Run: headless pygame with SDL's dummy video driver; simulated clock (each Clock.tick advances the game by its frame time, no real sleeping); random seed 0; keys injected as events and as key.get_pressed() state; no mouse input.
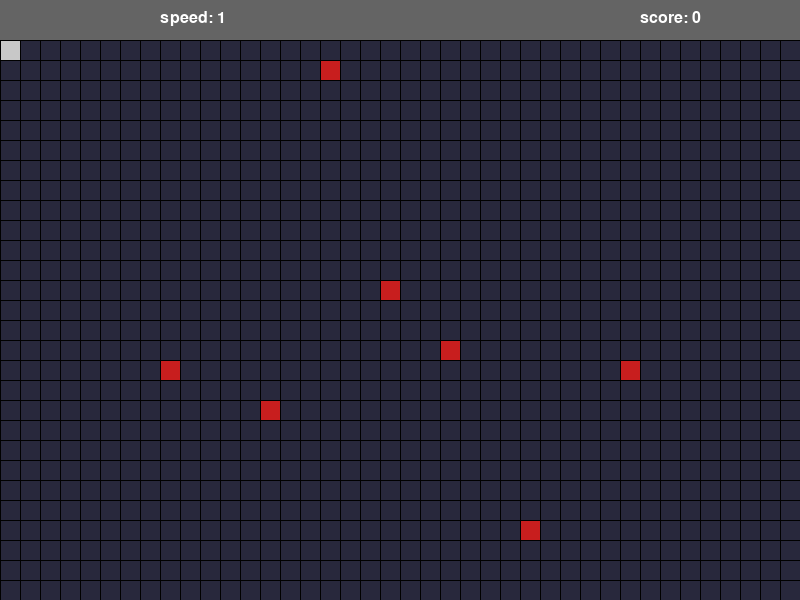
Frame 1 of 4 · flips 1–60 · no input
Frame 2 of 4 · flips 61–180 · tapped SPACE, RETURN · held RIGHT (→), D · screen unchanged from frame 1, image omitted
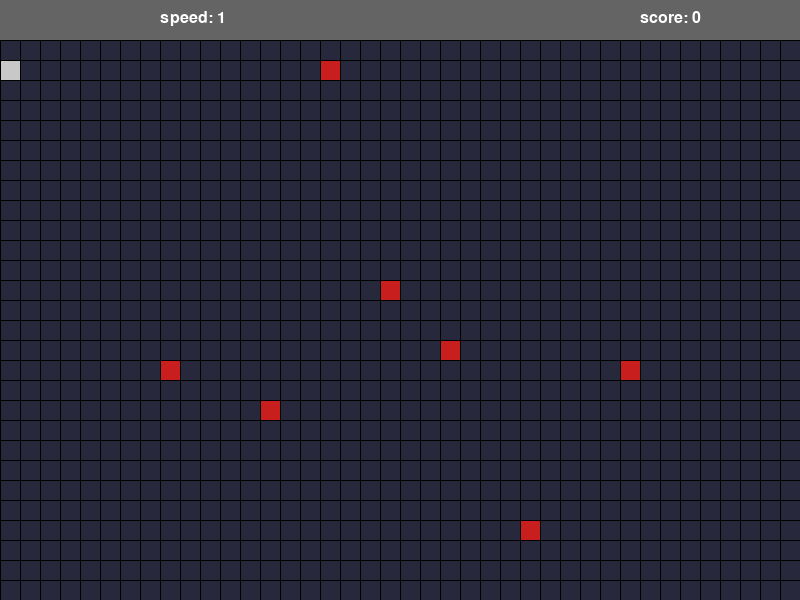
Frame 3 of 4 · flips 181–300 · held DOWN (↓), S
Frame 4 of 4 · flips 301–420 · held LEFT (←), A, UP (↑), W · screen unchanged from frame 3, image omitted

The pygame program that drew these frames:

import random
import sys
import time
import pygame
from pygame.locals import *
from collections import deque

LIGHT = (100, 100, 100)
DARK = (200, 200, 200)      # 蛇的颜色
BLACK = (0, 0, 0)           # 网格线颜色
RED = (200, 30, 30)         # 红色，GAME OVER 的字体颜色
BGCOLOR = (40, 40, 60)      # 背景色
GAMEOVER = 0
GAMERUN = 1

class Snake:
    def __init__(self,w,h):
        self.speed = 0.1
        self.snake = [(0,0)]
        self.body = set(self.snake)
        self.head = (0,0)
        self.direction = 'R'
        self.snakeColor = DARK
        self.foodColor = RED
        self.foods = set()
        self.state = GAMERUN
        self.score = 0
        self.w = w
        self.h = h
        #initial add 10 foods
        self.add_food()

    def set_snake_color(self,rgb):
        self.color = rgb

    def set_snake_direction(self,dir):
        if (dir == 'L' and self.direction == 'R') or \
           (dir == 'R' and self.direction == 'L') or \
           (dir == 'U' and self.direction == 'D') or \
           (dir == 'D' and self.direction == 'U'):
           return False
        self.direction = dir

    def get_score(self):
        return len(self.snake) - 1

    def snake_move(self):
        d = {"L":(0,-1),"R":(0,1),"U":(-1,0),"D":(1,0)}
        x = self.head[0] + d[self.direction][0]
        y = self.head[1] + d[self.direction][1]

        if x < 0 or y < 0 or  x >= self.h or y >= self.w:
            self.state = GAMEOVER
            self.scroe = -1
            return -1

        curr = (x,y)
        self.head = (x,y)
        self.snake.append(curr)

        if len(self.foods) > 0 and curr in self.foods:
            self.foods.remove(curr)
            self.body.add(curr)
        else:
            self.body.remove(self.snake[0])
            self.snake.pop(0)
            if curr in self.body:
                self.state = GAMEOVER
                self.scroe = -1
                return -1
            else:
                self.body.add(curr)

        if len(self.foods) == 0:
            self.add_food()

        return len(self.snake)-1

    def add_food(self):
        nums = random.randint(1,10)
        for i in range(nums):
            self.foods.add(self.creat_food())

    def creat_food(self):
        food_x = random.randint(0,self.h)
        food_y = random.randint(0,self.w)
        while (food_x, food_y) in self.body or (food_x, food_y)  in self.foods:
            # 如果食物出现在蛇身上 ，则重来
            food_x = random.randint(0,self.w)
            food_y = random.randint(0,self.h)

        return (food_x,food_y)

class Game:
    def __init__(self,w,h,sz = 20):
        self.width = w
        self.high = h
        self.textHigh = 2
        self.sz = sz
        self.line = 1
        self.backGround = BGCOLOR
        self.snakeColor = DARK
        self.foodColor = RED
        self.textColor = RED
        self.state = GAMERUN
        self.score = 0
        self.speed = 1.0
        self.last_move_time = time.time()
        self.snake = Snake(w,h-self.textHigh)

        #init game
        pygame.init()
        self.screen = pygame.display.set_mode((w*sz, h*sz))
        pygame.display.set_caption('Gluttonous snake')
        self.font1 = pygame.font.SysFont('SimHei', 24)  # 得分的字体
        self.font2 = pygame.font.SysFont('arial', 72)  # GAME OVER 的字体

    def text_draw(self):
        imgText = self.font1.render(f'speed: {int(1/self.speed)}',True,pygame.Color(255, 255, 255))
        self.screen.blit(imgText,(160,10))
        imgText = self.font1.render(f'score: {self.score}',True,pygame.Color(255, 255, 255))
        self.screen.blit(imgText,(self.width*self.sz-160,10))

    def game_draw(self):
        self.screen_draw()
        self.snake_draw()
        self.food_draw()
        self.line_draw()
        self.text_draw()

    def speed_up(self):
        if self.speed < 0.1:
            return
        self.speed = self.speed - 0.05

    def speed_down(self):
        self.speed = self.speed + 0.05

    # set background
    def screen_draw(self):
        self.screen.fill(self.backGround)        

    # set snake
    def snake_draw(self):
        for x,y in self.snake.body:
            pygame.draw.rect(self.screen,self.snakeColor,(y*self.sz,(x+self.textHigh)*self.sz,self.sz,self.sz),0)

    # line draw
    def line_draw(self):
        pygame.draw.rect(self.screen,LIGHT,(0,0,self.width*self.sz,self.textHigh*self.sz),0)
        for x in range(self.width):
            p1 = (x*self.sz,self.textHigh*self.sz)
            p2 = (x*self.sz, self.high*self.sz)
            pygame.draw.line(self.screen, BLACK,p1, p2, 1)
        for y in range(self.textHigh,self.high):
            p1 = (0,y*self.sz)
            p2 = (self.width*self.sz, y*self.sz)
            pygame.draw.line(self.screen, BLACK, p1, p2, 1)

    # set food
    def food_draw(self):
        for (x,y) in self.snake.foods:
            pygame.draw.rect(self.screen,self.foodColor,(y*self.sz,(x+self.textHigh)*self.sz,self.sz,self.sz),0)

    # set screen
    def scree_update(self):
        pygame.display.update()
    
    def game_over(self):
        imgText = self.font2.render(f'game over',True,pygame.Color(200,30,30))
        self.screen.blit(imgText,(self.width/2*self.sz-100,self.high/2*self.sz))
    
    def run(self):
        while True:
            self.game_draw()
            self.scree_update()

            for event in pygame.event.get():
                if event.type == QUIT:
                    sys.exit()
                elif event.type == KEYDOWN:
                    if event.key in (K_w, K_UP):
                        self.snake.set_snake_direction('U')
                    elif event.key in (K_s, K_DOWN):
                        self.snake.set_snake_direction('D')
                    elif event.key in (K_a, K_LEFT):
                        self.snake.set_snake_direction('L')
                    elif event.key in (K_d, K_RIGHT):
                        self.snake.set_snake_direction('R')
                    elif event.key in (K_PLUS, K_EQUALS):
                        self.speed_up()
                    elif event.key in (K_MINUS,K_UNDERSCORE):
                        self.speed_down()
                
            if self.state is not GAMEOVER:
                curTime = time.time()
                if curTime - self.last_move_time > self.speed:
                    res = self.snake.snake_move()
                    if res < 0:
                        self.state = GAMEOVER
                    else:
                        self.last_move_time = curTime
                        self.score = res 

            if self.state == GAMEOVER:
                self.game_over()
                self.scree_update()

game = Game(40,30)
game.run()
